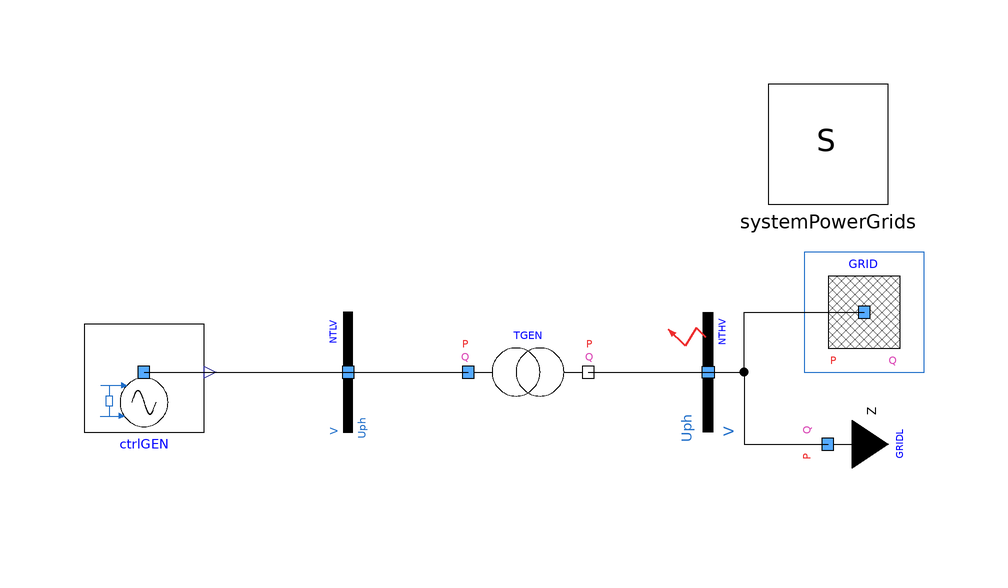

Above is the diagram view of the following Modelica model: its components placed by their Placement annotations and its connect equations drawn as lines.

model ControlledGridWithControlledGen "System under automatic control with high-level controlled generator component"
  extends Modelica.Icons.Example;
  inner PowerGridsMC.Electrical.System systemPowerGrids(initOpt = PowerGridsMC.Types.Choices.InitializationOption.globalSteadyStateFixedPowerFlow)  annotation (
    Placement(transformation(origin = {50, 38}, extent = {{-10, -10}, {10, 10}})));
  PowerGridsMC.Electrical.Buses.Bus NTLV(SNom = 5e+08, UNom = 21000, portVariablesPhases = true, portVariablesPu = true)  annotation (
    Placement(visible = true, transformation(origin = {-30, 0}, extent = {{-10, -10}, {10, 10}}, rotation = 90)));
  PowerGridsMC.Electrical.Branches.TransformerFixedRatio TGEN(PStartA = 4.75e+08, PStartB = -4.75e+08, QStartA = 1.56e+08, QStartB = -7.6e+07, R = 0.15e-2 * 419 ^ 2 / 500, SNom = 5e+08, UNomA = 21000, UNomB = 419000, UPhaseStartA = 0.161156, UPhaseStartB = 0, UStartA = 0.9917 * 21e3, UStartB = 0.95227 * 380e3, X = 16e-2 * 419 ^ 2 / 500, portVariablesPhases = true, portVariablesPu = true, rFixed = 419 / 21)  annotation (
    Placement(visible = true, transformation(origin = {0, 0}, extent = {{-10, -10}, {10, 10}}, rotation = 0)));
  PowerGridsMC.Electrical.Buses.EquivalentGrid GRID(R_X = 1 / 10, SNom = 5e+08, SSC = 2.5e+09, UNom = 380000, URef = 1.05 * 380e3, c = 1.1, portVariablesPhases = true, portVariablesPu = true)  annotation (
    Placement(visible = true, transformation(origin = {56, 10}, extent = {{-10, -10}, {10, 10}}, rotation = 0)));
  PowerGridsMC.Electrical.Loads.LoadZeta GRIDL(
    PRefConst=4.75e+08,
    QRefConst=7.6e+07,
    SNom=5e+08,
    UNom=380000,
    URef=1.05*380e3,
    portVariablesPhases=true,
    portVariablesPu=true) annotation (Placement(visible=true, transformation(
        origin={50,-12},
        extent={{-10,-10},{10,10}},
        rotation=90)));
  PowerGridsMC.Electrical.Buses.BusFault NTHV(R = 0.05,SNom = 5e+08, UNom = 380000, UPhaseStart = 0, UStart = 1.050 * 380e3,portVariablesPhases = true, portVariablesPu = true, startTime = 2, stopTime = 2.1)  annotation (
    Placement(visible = true, transformation(origin = {30, 0}, extent = {{-10, 10}, {10, -10}}, rotation = 90)));
  PowerGridsMC.Examples.Tutorial.GridOperation.Controlled.ControlledGenPSS
    ctrlGEN(AVR(Ka=150)) annotation (Placement(visible=true, transformation(
        origin={-64,0},
        extent={{-10,-10},{10,10}},
        rotation=0)));
equation
  connect(NTLV.terminal, TGEN.terminalA) annotation (
    Line(points = {{-30, 0}, {-10, 0}}));
  connect(TGEN.terminalB, NTHV.terminal) annotation (
    Line(points = {{10, 0}, {30, 0}}));
  connect(NTHV.terminal, GRID.terminal) annotation (
    Line(points = {{30, 0}, {36, 0}, {36, 10}, {56, 10}}));
  connect(NTHV.terminal, GRIDL.terminal) annotation (
    Line(points = {{30, 0}, {36, 0}, {36, -12}, {50, -12}}));
  connect(ctrlGEN.terminal, NTLV.terminal) annotation (
    Line(points = {{-64, 0}, {-30, 0}}));
  annotation (
    Diagram(coordinateSystem(extent = {{-80, 60}, {80, -20}}, grid = {0.5, 0.5})),
    experiment(StartTime = 0, StopTime = 10, Tolerance = 1e-6, Interval = 0.02),
    __OpenModelica_commandLineOptions = "--daeMode --tearingMethod=minimalTearing",
    __OpenModelica_simulationFlags(nls="kinsol", lv="LOG_INIT_HOMOTOPY"),
    Documentation(info="<html>
<p><i><span style=\"font-family: Arial; font-size: 12pt;\">Library PowerGridsMC was forked from https://github.com/PowerGrids/PowerGrids on 22 November 2024.</span></i></p>
<p><i><span style=\"font-size: 12pt;\">The following info is derived from the original version on that source, modified whenever changes introduced in this fork require this.</span></i></p>
<p>************************** </p>
</html>"));
end ControlledGridWithControlledGen;